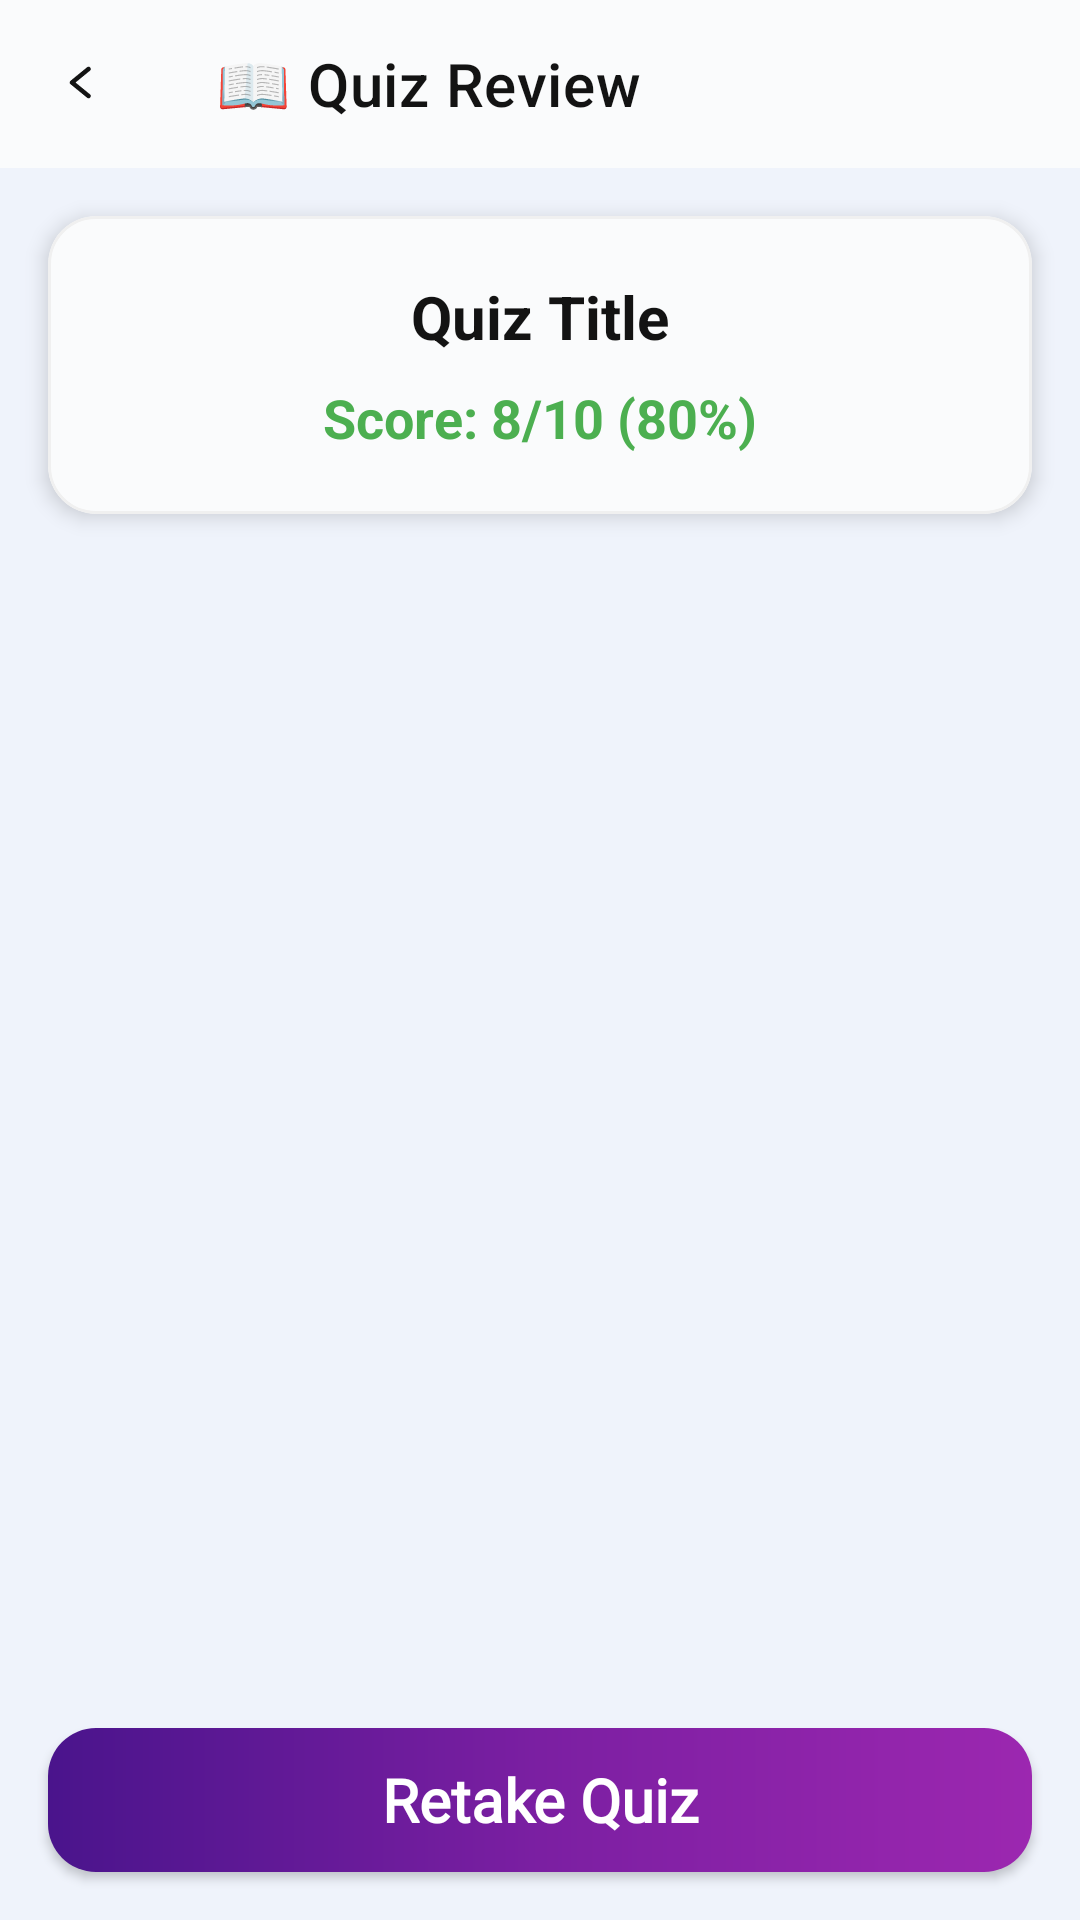

This screen was rendered from an Android layout file. Write that file and the resources it references.
<!-- AndroidManifest.xml: application theme Theme.Learnify -->
<!-- res/layout/activity_quiz_review.xml -->
<?xml version="1.0" encoding="utf-8"?>
<androidx.coordinatorlayout.widget.CoordinatorLayout
    xmlns:android="http://schemas.android.com/apk/res/android"
    xmlns:app="http://schemas.android.com/apk/res-auto"
    android:layout_width="match_parent"
    android:layout_height="match_parent"
    android:background="@color/screen_background_light_blue">

    
    <com.google.android.material.appbar.MaterialToolbar
        android:id="@+id/toolbar"
        android:layout_width="match_parent"
        android:layout_height="wrap_content"
        android:background="?attr/colorSurface"
        app:title="@string/quiz_review"
        app:titleTextColor="?attr/colorOnSurface"
        app:navigationIcon="@drawable/ic_back_button"
        app:navigationIconTint="?attr/colorOnSurface"
        app:elevation="4dp" />

    <LinearLayout
        android:layout_width="match_parent"
        android:layout_height="match_parent"
        android:orientation="vertical"
        android:layout_marginTop="?attr/actionBarSize">

        
        <com.google.android.material.card.MaterialCardView
            android:layout_width="match_parent"
            android:layout_height="wrap_content"
            android:layout_margin="16dp"
            app:cardBackgroundColor="?attr/colorSurface"
            app:cardCornerRadius="16dp"
            app:cardElevation="4dp">

            <LinearLayout
                android:layout_width="match_parent"
                android:layout_height="wrap_content"
                android:orientation="vertical"
                android:padding="20dp"
                android:gravity="center">

                <TextView
                    android:id="@+id/tv_quiz_title"
                    android:layout_width="wrap_content"
                    android:layout_height="wrap_content"
                    android:text="@string/quiz_title"
                    android:textSize="20sp"
                    android:textStyle="bold"
                    android:textColor="?attr/colorOnSurface"
                    android:textAlignment="center"
                    android:layout_marginBottom="8dp" />

                <TextView
                    android:id="@+id/tv_score_summary"
                    android:layout_width="wrap_content"
                    android:layout_height="wrap_content"
                    android:text="Score: 8/10 (80%)"
                    android:textSize="18sp"
                    android:textColor="@color/success"
                    android:textStyle="bold" />

            </LinearLayout>

        </com.google.android.material.card.MaterialCardView>

        
        <androidx.recyclerview.widget.RecyclerView
            android:id="@+id/rv_questions"
            android:layout_width="match_parent"
            android:layout_height="0dp"
            android:layout_weight="1"
            android:clipToPadding="false"
            android:paddingHorizontal="16dp"
            android:paddingBottom="100dp"
            app:layoutManager="androidx.recyclerview.widget.LinearLayoutManager" />

        
        <com.google.android.material.button.MaterialButton
            android:id="@+id/btn_retake"
            android:layout_width="match_parent"
            android:layout_height="wrap_content"
            android:layout_margin="16dp"
            android:text="@string/retake_quiz"
            android:textColor="@color/white"
            android:background="@drawable/bg_button_purple_gradient"
            app:backgroundTint="@null"
            app:cornerRadius="12dp"
            app:icon="@drawable/ic_refresh"
            app:iconTint="@color/white"
            app:iconGravity="textStart" />

    </LinearLayout>

    
    <FrameLayout
        android:id="@+id/loading_view"
        android:layout_width="match_parent"
        android:layout_height="match_parent"
        android:background="#80000000"
        android:visibility="gone">

        <ProgressBar
            android:layout_width="wrap_content"
            android:layout_height="wrap_content"
            android:layout_gravity="center"
            android:indeterminateTint="@color/figma_purple_main" />

    </FrameLayout>

</androidx.coordinatorlayout.widget.CoordinatorLayout>
<!-- resources referenced by this layout -->
<resources>
  <color name="figma_purple_main">#6A32F9</color>
  <color name="screen_background_light_blue">#EFF3FB</color>
  <color name="success">#4CAF50</color>
  <color name="white">#FFFFFF</color>
  <!-- drawable bg_button_purple_gradient (drawable) -->
  <?xml version="1.0" encoding="utf-8"?>
  <shape xmlns:android="http://schemas.android.com/apk/res/android"
      android:shape="rectangle">
      <gradient
          android:angle="0"
          android:startColor="#4A148C"
          android:centerColor="#7B1FA2"
          android:endColor="#9C27B0"
          android:type="linear" />
      <corners android:radius="16dp" />
  </shape>
  <!-- drawable ic_back_button (drawable) -->
  <vector xmlns:android="http://schemas.android.com/apk/res/android"
      android:width="12dp"
      android:height="12dp"
      android:viewportWidth="12"
      android:viewportHeight="12">
    <path
        android:pathData="M7.5,10.0L2.0,5.5L7.5,1.0"
        android:strokeLineJoin="round"
        android:strokeWidth="1.5"
        android:fillColor="#00000000"
        android:strokeColor="#200E32"
        android:strokeLineCap="round"/>
  </vector>
  <string name="quiz_review">📖 Quiz Review</string>
  <string name="quiz_title">Quiz Title</string>
  <string name="retake_quiz">Retake Quiz</string>
  <color name="figma_purple_light">#E1BEE7</color>
  <color name="card_surface">#FAFBFC</color>
  <color name="text_primary_dark">#131313</color>
  <color name="text_secondary_gray">#808080</color>
  <style name="Widget.App.CardView" parent="Widget.MaterialComponents.CardView">
          <item name="cardBackgroundColor">@color/card_surface</item>
          <item name="cardCornerRadius">16dp</item>
          <item name="cardElevation">4dp</item>
          <item name="strokeWidth">1dp</item>
          <item name="strokeColor">#F0F0F0</item> </style>
  <style name="Widget.App.Button.Gradient" parent="Widget.MaterialComponents.Button">
          <item name="android:background">@drawable/bg_sign_up_gradient</item>
          <item name="backgroundTint">@null</item>
          <item name="android:textAppearance">@style/TextAppearance.Button.Large</item>
          <item name="cornerRadius">12dp</item>
      </style>
  <!-- drawable bg_sign_up_gradient (drawable) -->
  <vector xmlns:android="http://schemas.android.com/apk/res/android"
      xmlns:aapt="http://schemas.android.com/aapt"
      android:width="328dp"
      android:height="60dp"
      android:viewportWidth="328"
      android:viewportHeight="60">
    <path
        android:pathData="M30,0L298,0A30,30 0,0 1,328 30L328,30A30,30 0,0 1,298 60L30,60A30,30 0,0 1,0 30L0,30A30,30 0,0 1,30 0z">
      <aapt:attr name="android:fillColor">
        <gradient
            android:startX="0"
            android:startY="30"
            android:endX="328"
            android:endY="30"
            android:type="linear">
          <item android:offset="0" android:color="#FF7D9EF8"/>
          <item android:offset="1" android:color="#FFDB88F7"/>
        </gradient>
      </aapt:attr>
    </path>
  </vector>
  <style name="TextAppearance.Button.Large" parent="Widget.MaterialComponents.Button.TextButton">
          <item name="android:fontFamily">@font/manrope_font_family</item>
          <item name="android:textStyle">bold</item>
          <item name="android:textSize">20sp</item>
          <item name="android:textColor">@color/white</item>
          <item name="android:gravity">center</item>
          <item name="rippleColor">#33FFFFFF</item>
      </style>
</resources>
